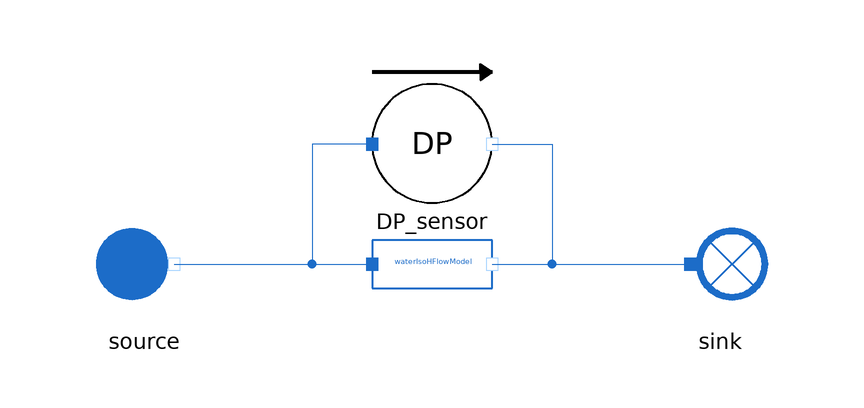

Above is the diagram view of the following Modelica model: its components placed by their Placement annotations and its connect equations drawn as lines.

model DeltaPressureSensor
  extends MetroscopeModelingLibrary.Icons.Tests.WaterSteamTestIcon;

  // Boundary conditions
  input Units.Pressure source_P(start=1e5) "Pa";
  input Units.SpecificEnthalpy source_h(start=1e6) "J/kg";
  input Units.NegativeMassFlowRate source_Q(start=-100) "kg/s";

  MetroscopeModelingLibrary.Sensors.WaterSteam.WaterDeltaPressureSensor DP_sensor annotation (Placement(transformation(extent={{-10,10},{10,30}})));
  MetroscopeModelingLibrary.WaterSteam.BoundaryConditions.Source source annotation (Placement(transformation(extent={{-58,-10},{-38,10}})));
  MetroscopeModelingLibrary.WaterSteam.BoundaryConditions.Sink sink annotation (Placement(transformation(extent={{38,-10},{58,10}})));
  MetroscopeModelingLibrary.WaterSteam.BaseClasses.IsoHFlowModel waterIsoHFlowModel annotation (Placement(transformation(extent={{-10,-10},{10,10}})));
equation
  source.h_out = source_h;
  source.Q_out = source_Q;
  source.P_out = source_P;
  DP_sensor.DP = 0.5e5;

  assert(abs(DP_sensor.DP_bar - 0.5) < 1e-5, "DP_sensor should detect 1 barA");
  assert(abs(sink.P_in - source.P_out - DP_sensor.DP) < 1e-5, "Pressure difference from source to sink should be the one detected by DP_sensor");
  assert(abs(source.h_out - sink.h_in) < 1e-5, "Enthalpy should be the same from source to sink");
  assert(abs(source.Q_out + sink.Q_in) < 1e-5, "MassFlowRate should be the same from source to sink");
  connect(DP_sensor.C_out, sink.C_in) annotation (Line(points={{10,20},{20,20},{20,0},{43,0}}, color={28,108,200}));
  connect(source.C_out, waterIsoHFlowModel.C_in) annotation (Line(points={{-43,0},{-10,0}}, color={28,108,200}));
  connect(waterIsoHFlowModel.C_out, sink.C_in) annotation (Line(points={{10,0},{43,0}}, color={28,108,200}));
  connect(DP_sensor.C_in, waterIsoHFlowModel.C_in) annotation (Line(points={{-10,20},{-20,20},{-20,0},{-10,0}}, color={28,108,200}));
end DeltaPressureSensor;